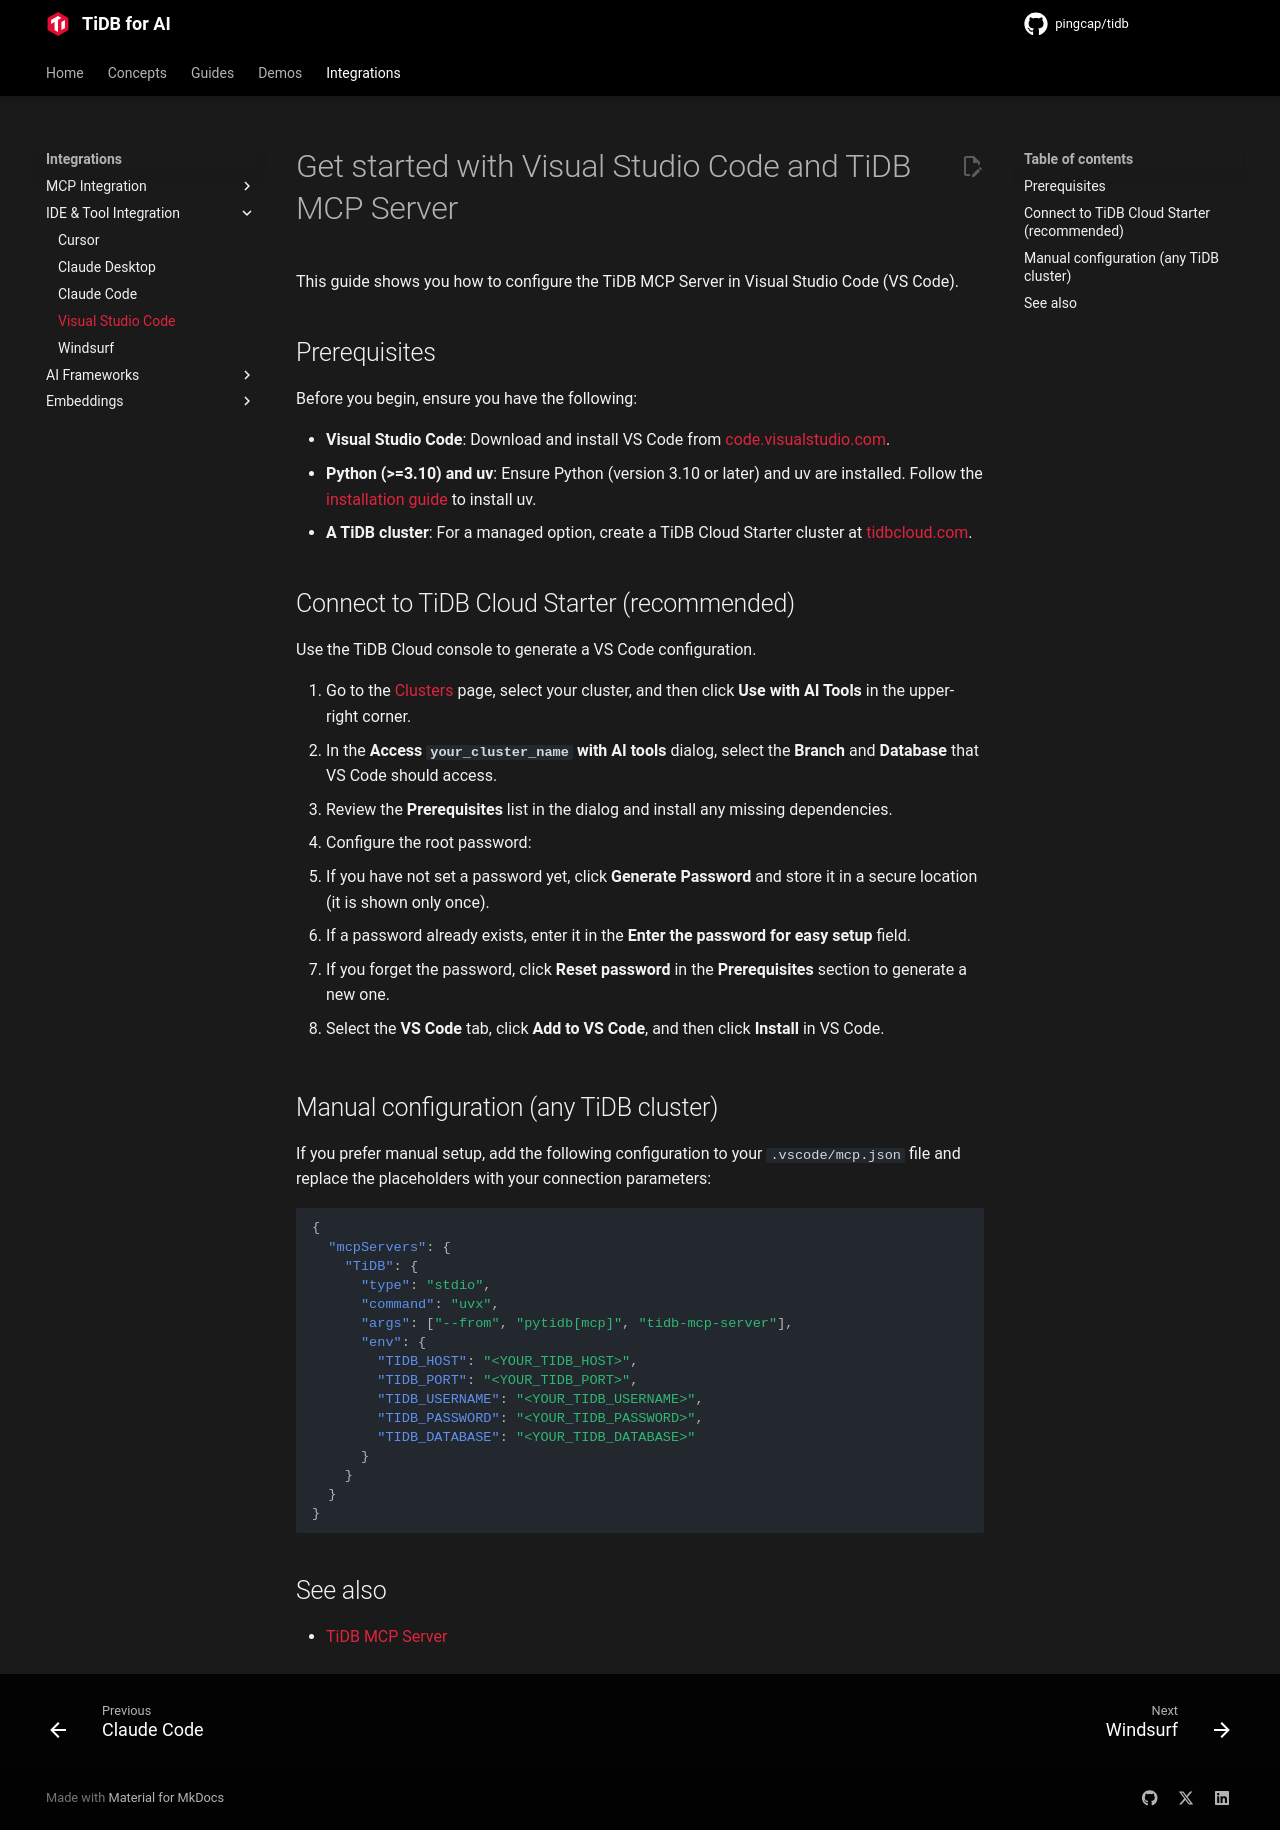

repository: pingcap/pingcap.github.io · page: ai/integrations/tidb-mcp-vscode/index.html · generator: mkdocs

---
title: Get started with Visual Studio Code and TiDB MCP Server
description: This guide shows you how to configure the TiDB MCP Server in Visual Studio Code.
---

# Get started with Visual Studio Code and TiDB MCP Server

This guide shows you how to configure the TiDB MCP Server in Visual Studio Code (VS Code).

## Prerequisites

Before you begin, ensure you have the following:

- **Visual Studio Code**: Download and install VS Code from [code.visualstudio.com](https://code.visualstudio.com).
- **Python (>=3.10) and uv**: Ensure Python (version 3.10 or later) and uv are installed. Follow the [installation guide](https://docs.astral.sh/uv/getting-started/installation/) to install uv.
- **A TiDB cluster**: For a managed option, create a TiDB Cloud Starter cluster at [tidbcloud.com](https://tidbcloud.com/free-trial).

## Connect to TiDB Cloud Starter (recommended)

Use the TiDB Cloud console to generate a VS Code configuration.

1. Go to the [Clusters](https://tidbcloud.com/console/clusters) page, select your cluster, and then click **Use with AI Tools** in the upper-right corner.
2. In the **Access `your_cluster_name` with AI tools** dialog, select the **Branch** and **Database** that VS Code should access.
3. Review the **Prerequisites** list in the dialog and install any missing dependencies.
4. Configure the root password:

   - If you have not set a password yet, click **Generate Password** and store it in a secure location (it is shown only once).
   - If a password already exists, enter it in the **Enter the password for easy setup** field.
   - If you forget the password, click **Reset password** in the **Prerequisites** section to generate a new one.

5. Select the **VS Code** tab, click **Add to VS Code**, and then click **Install** in VS Code.

## Manual configuration (any TiDB cluster)

If you prefer manual setup, add the following configuration to your `.vscode/mcp.json` file and replace the placeholders with your connection parameters:

```json
{
  "mcpServers": {
    "TiDB": {
      "type": "stdio",
      "command": "uvx",
      "args": ["--from", "pytidb[mcp]", "tidb-mcp-server"],
      "env": {
        "TIDB_HOST": "<YOUR_TIDB_HOST>",
        "TIDB_PORT": "<YOUR_TIDB_PORT>",
        "TIDB_USERNAME": "<YOUR_TIDB_USERNAME>",
        "TIDB_PASSWORD": "<YOUR_TIDB_PASSWORD>",
        "TIDB_DATABASE": "<YOUR_TIDB_DATABASE>"
      }
    }
  }
}
```

## See also

- [TiDB MCP Server](./tidb-mcp-server.md)
